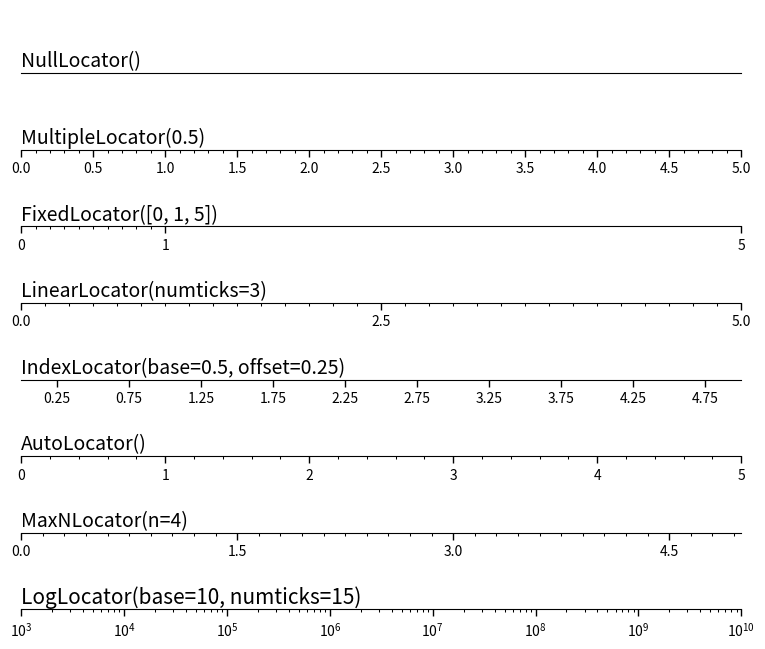

Reproduce this figure in Python.
%matplotlib inline

import numpy as np
import matplotlib.pyplot as plt
import matplotlib.ticker as ticker


# Setup a plot such that only the bottom spine is shown
def setup(ax):
    ax.spines['right'].set_color('none')
    ax.spines['left'].set_color('none')
    ax.yaxis.set_major_locator(ticker.NullLocator())
    ax.spines['top'].set_color('none')
    ax.xaxis.set_ticks_position('bottom')
    ax.tick_params(which='major', width=1.00)
    ax.tick_params(which='major', length=5)
    ax.tick_params(which='minor', width=0.75)
    ax.tick_params(which='minor', length=2.5)
    ax.set_xlim(0, 5)
    ax.set_ylim(0, 1)
    ax.patch.set_alpha(0.0)


plt.figure(figsize=(8, 6))
n = 8

# Null Locator
ax = plt.subplot(n, 1, 1)
setup(ax)
ax.xaxis.set_major_locator(ticker.NullLocator())
ax.xaxis.set_minor_locator(ticker.NullLocator())
ax.text(0.0, 0.1, "NullLocator()", fontsize=14, transform=ax.transAxes)

# Multiple Locator
ax = plt.subplot(n, 1, 2)
setup(ax)
ax.xaxis.set_major_locator(ticker.MultipleLocator(0.5))
ax.xaxis.set_minor_locator(ticker.MultipleLocator(0.1))
ax.text(0.0, 0.1, "MultipleLocator(0.5)", fontsize=14,
        transform=ax.transAxes)

# Fixed Locator
ax = plt.subplot(n, 1, 3)
setup(ax)
majors = [0, 1, 5]
ax.xaxis.set_major_locator(ticker.FixedLocator(majors))
minors = np.linspace(0, 1, 11)[1:-1]
ax.xaxis.set_minor_locator(ticker.FixedLocator(minors))
ax.text(0.0, 0.1, "FixedLocator([0, 1, 5])", fontsize=14,
        transform=ax.transAxes)

# Linear Locator
ax = plt.subplot(n, 1, 4)
setup(ax)
ax.xaxis.set_major_locator(ticker.LinearLocator(3))
ax.xaxis.set_minor_locator(ticker.LinearLocator(31))
ax.text(0.0, 0.1, "LinearLocator(numticks=3)",
        fontsize=14, transform=ax.transAxes)

# Index Locator
ax = plt.subplot(n, 1, 5)
setup(ax)
ax.plot(range(0, 5), [0]*5, color='White')
ax.xaxis.set_major_locator(ticker.IndexLocator(base=.5, offset=.25))
ax.text(0.0, 0.1, "IndexLocator(base=0.5, offset=0.25)",
        fontsize=14, transform=ax.transAxes)

# Auto Locator
ax = plt.subplot(n, 1, 6)
setup(ax)
ax.xaxis.set_major_locator(ticker.AutoLocator())
ax.xaxis.set_minor_locator(ticker.AutoMinorLocator())
ax.text(0.0, 0.1, "AutoLocator()", fontsize=14, transform=ax.transAxes)

# MaxN Locator
ax = plt.subplot(n, 1, 7)
setup(ax)
ax.xaxis.set_major_locator(ticker.MaxNLocator(4))
ax.xaxis.set_minor_locator(ticker.MaxNLocator(40))
ax.text(0.0, 0.1, "MaxNLocator(n=4)", fontsize=14, transform=ax.transAxes)

# Log Locator
ax = plt.subplot(n, 1, 8)
setup(ax)
ax.set_xlim(10**3, 10**10)
ax.set_xscale('log')
ax.xaxis.set_major_locator(ticker.LogLocator(base=10.0, numticks=15))
ax.text(0.0, 0.1, "LogLocator(base=10, numticks=15)",
        fontsize=15, transform=ax.transAxes)

# Push the top of the top axes outside the figure because we only show the
# bottom spine.
plt.subplots_adjust(left=0.05, right=0.95, bottom=0.05, top=1.05)

plt.show()